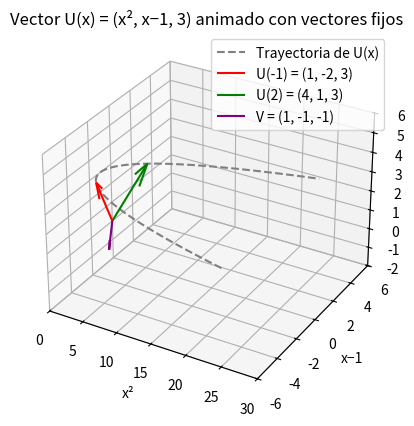

The matplotlib source for this figure:
import numpy as np
import matplotlib.pyplot as plt
from mpl_toolkits.mplot3d import Axes3D
from matplotlib.animation import FuncAnimation

# Crear figura
fig = plt.figure()
ax = fig.add_subplot(111, projection='3d')

# Configurar límites y etiquetas
ax.set_xlim(0, 30)
ax.set_ylim(-6, 6)
ax.set_zlim(-2, 6)
ax.set_xlabel('x²')
ax.set_ylabel('x−1')
ax.set_zlabel('z = 3')
ax.set_title('Vector U(x) = (x², x−1, 3) animado con vectores fijos')

# Rango de x para animación
x_vals = np.linspace(-5, 5, 100)
X = x_vals**2
Y = x_vals - 1
Z = np.full_like(x_vals, 3)

# Dibujar trayectoria curva
ax.plot(X, Y, Z, color='gray', linestyle='--', linewidth=1.5, label='Trayectoria de U(x)')

# 🔴 Vector fijo en x = -1 → (1, -2, 3)
ax.quiver(0, 0, 0, 1, -2, 3, color='red', label='U(-1) = (1, -2, 3)')

# 🟢 Vector fijo en x = 2 → (4, 1, 3)
ax.quiver(0, 0, 0, 4, 1, 3, color='green', label='U(2) = (4, 1, 3)')

# 🟣 Vector adicional V = (1, -1, -1)
ax.quiver(0, 0, 0, 1, -1, -1, color='purple', label='V = (1, -1, -1)')

# Inicializar vector animado y texto
vector = ax.quiver(0, 0, 0, 0, 0, 0, color='blue')
text_x = ax.text2D(0.05, 0.95, "", transform=ax.transAxes)

# Función de actualización
def update(frame):
    global vector
    vector.remove()  # eliminar vector anterior

    x = x_vals[frame]
    u_x = x**2
    u_y = x - 1
    u_z = 3

    # Dibujar vector animado en azul
    vector = ax.quiver(0, 0, 0, u_x, u_y, u_z, color='blue')

    # Mostrar valor actual de x
    text_x.set_text(f"x = {x:.2f}")
    return vector, text_x

# Crear animación
ani = FuncAnimation(fig, update, frames=len(x_vals), interval=60, blit=False)

# Mostrar leyenda y gráfico
ax.legend()
plt.show()

